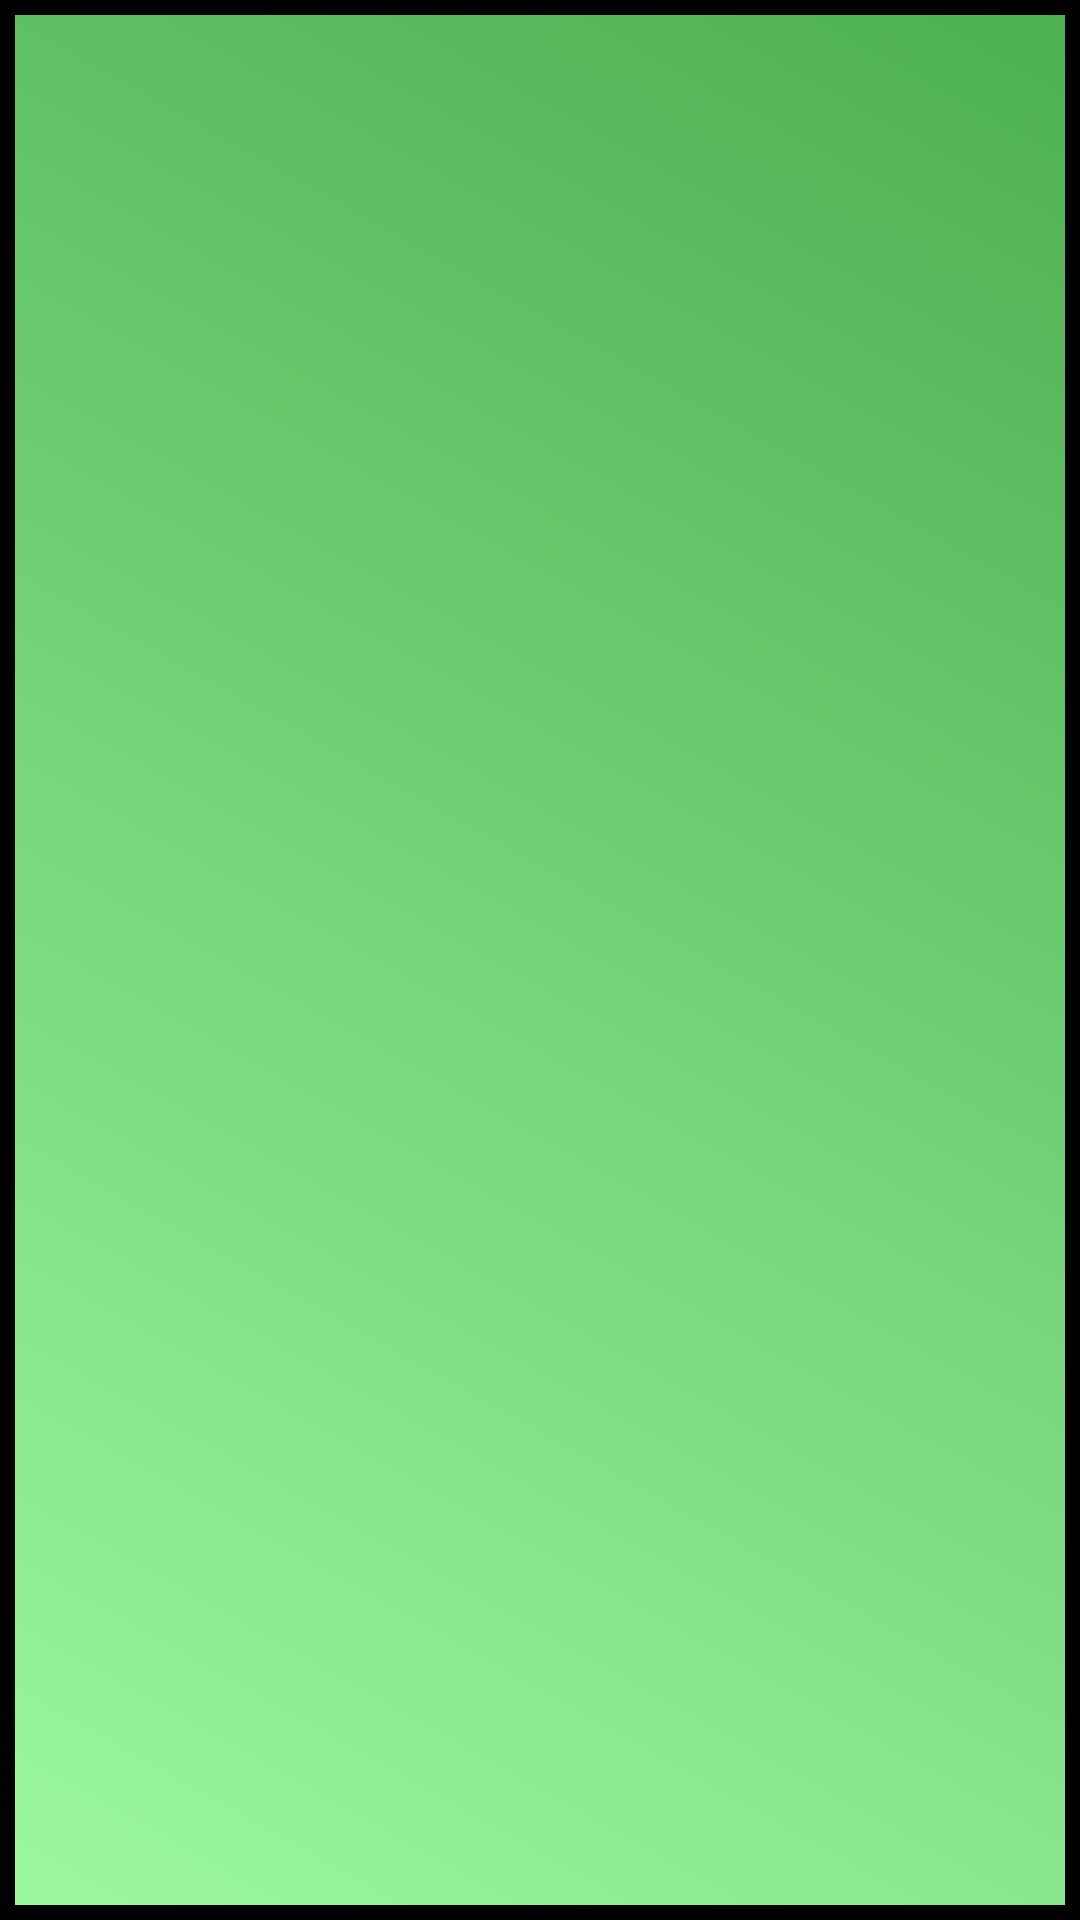

Layout XML and referenced resources for this Android screen:
<!-- AndroidManifest.xml: application theme AppTheme -->
<!-- res/layout/base_btn.xml -->
<?xml version="1.0" encoding="utf-8"?>
<Button
    xmlns:android="http://schemas.android.com/apk/res/android"
    android:layout_width="250dp"
    android:layout_height="90dp"
    android:textColor="#000"
    android:layout_margin="30dp"
    android:textSize="35sp"
    android:onClick="clickBase"
    android:background="@drawable/base_btn_state"/>
<!-- resources referenced by this layout -->
<resources>
  <!-- drawable base_btn_state (drawable) -->
  <?xml version="1.0" encoding="utf-8"?>
  <selector xmlns:android="http://schemas.android.com/apk/res/android">
      <item android:drawable="@drawable/base_btn"
          android:state_enabled="true"/>
      <item android:drawable="@drawable/btn_disable"
          android:state_enabled="false"/>
  </selector>
  <style name="AppTheme" parent="Theme.AppCompat.NoActionBar">
          
          <item name="colorPrimary">@color/colorPrimary</item>
          <item name="colorPrimaryDark">@color/colorPrimaryDark</item>
          <item name="colorAccent">@color/colorAccent</item>
      </style>
  <!-- drawable base_btn (drawable) -->
  <?xml version="1.0" encoding="utf-8"?>
  <shape xmlns:android="http://schemas.android.com/apk/res/android"
      android:shape="rectangle">
      <gradient
          android:angle="45"
          android:endColor="#4CAF50"
          android:startColor="#9BF89E"/>
      <padding android:bottom="10dp"
          android:left="10dp"
          android:right="10dp"
          android:top="10dp" />
      <stroke
          android:width="5dp"
          android:color="#000" />
  </shape>
  <!-- drawable btn_disable (drawable) -->
  <?xml version="1.0" encoding="utf-8"?>
  <shape xmlns:android="http://schemas.android.com/apk/res/android"
      android:shape="rectangle">
      <solid android:color="#8F8F8F"/>
      <padding android:bottom="10dp"
          android:left="10dp"
          android:right="10dp"
          android:top="10dp" />
      <stroke
          android:width="5dp"
          android:color="#000" />
  </shape>
  <!-- not gathered from this repository: default colours our renderer supplied (Android Studio template values) -->
  <color name="colorPrimary">#FF6200EE</color>
  <color name="colorPrimaryDark">#FF3700B3</color>
  <color name="colorAccent">#FF03DAC5</color>
</resources>
